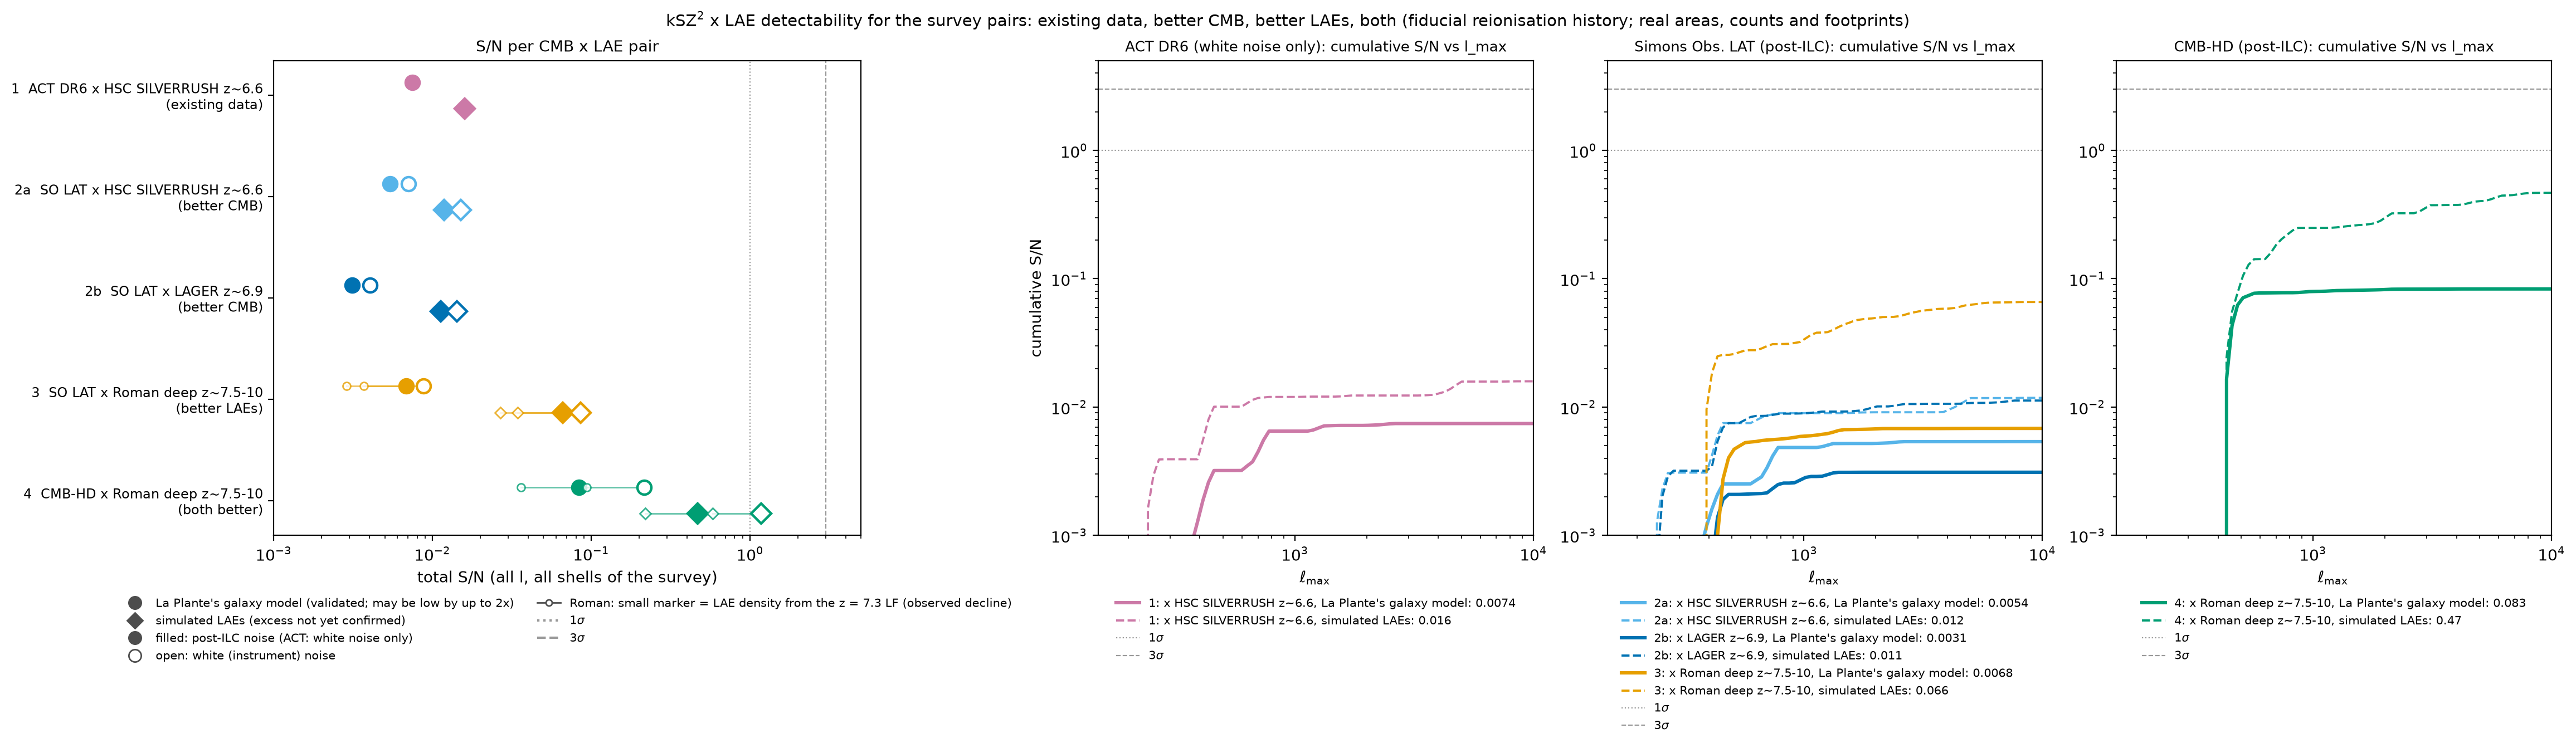

Source data for this figure (header and first rows):
pair, cmb, lae_survey, signal, shells_z, area_deg2, LAEs_per_deg2, b_survey, SN, area_for_3sigma_deg2
1, ACT DR6 (white noise), HSC SILVERRUSH (NB816+NB921), La Plante's galaxy model (validated), 6.6, 21.0, 41, 6.5, 0.0074, 3.41e+06  (> whole sky)
1, ACT DR6 (white noise), HSC SILVERRUSH (NB816+NB921), simulated LAEs (excess not yet confirmed…, 6.6, 21.0, 41, 6.5, 0.0159, 7.5e+05  (> whole sky)
2a, SO (post-ILC), HSC SILVERRUSH (NB816+NB921), La Plante's galaxy model (validated), 6.6, 21.0, 41, 6.5, 0.0054, 6.54e+06  (> whole sky)
2a, SO (post-ILC), HSC SILVERRUSH (NB816+NB921), simulated LAEs (excess not yet confirmed…, 6.6, 21.0, 41, 6.5, 0.0118, 1.36e+06  (> whole sky)
2a, SO (white noise), HSC SILVERRUSH (NB816+NB921), La Plante's galaxy model (validated), 6.6, 21.0, 41, 6.5, 0.007, 3.81e+06  (> whole sky)
2a, SO (white noise), HSC SILVERRUSH (NB816+NB921), simulated LAEs (excess not yet confirmed…, 6.6, 21.0, 41, 6.5, 0.015, 8.37e+05  (> whole sky)
2b, SO (post-ILC), LAGER (DECam NB964), La Plante's galaxy model (validated), 6.9, 10.19, 17, 6.1, 0.0031, 9.52e+06  (> whole sky)
2b, SO (post-ILC), LAGER (DECam NB964), simulated LAEs (excess not yet confirmed…, 6.9, 10.19, 17, 6.1, 0.0112, 7.26e+05  (> whole sky)
2b, SO (white noise), LAGER (DECam NB964), La Plante's galaxy model (validated), 6.9, 10.19, 17, 6.1, 0.004, 5.6e+06  (> whole sky)
2b, SO (white noise), LAGER (DECam NB964), simulated LAEs (excess not yet confirmed…, 6.9, 10.19, 17, 6.1, 0.0143, 4.51e+05  (> whole sky)
3, SO (post-ILC), Roman grism deep z=7.5-10, no evolution …, La Plante's galaxy model (validated), 8 9 9.75, 1.0, 124 112 52, 7.8 8.3 8.7, 0.0068, 1.94e+05  (> whole sky)
3, SO (post-ILC), Roman grism deep z=7.5-10, no evolution …, simulated LAEs (excess not yet confirmed…, 8 9 9.75, 1.0, 124 112 52, 7.8 8.3 8.7, 0.0659, 2.07e+03
3, SO (white noise), Roman grism deep z=7.5-10, no evolution …, La Plante's galaxy model (validated), 8 9 9.75, 1.0, 124 112 52, 7.8 8.3 8.7, 0.0088, 1.16e+05  (> whole sky)
3, SO (white noise), Roman grism deep z=7.5-10, no evolution …, simulated LAEs (excess not yet confirmed…, 8 9 9.75, 1.0, 124 112 52, 7.8 8.3 8.7, 0.0855, 1.23e+03
3, SO (post-ILC), Roman grism deep z=7.5-10, LF as observe…, La Plante's galaxy model (validated), 8 9 9.75, 1.0, 11 10 5, 9.6 10.2 10.6, 0.0029, 1.09e+06  (> whole sky)
3, SO (post-ILC), Roman grism deep z=7.5-10, LF as observe…, simulated LAEs (excess not yet confirmed…, 8 9 9.75, 1.0, 11 10 5, 9.6 10.2 10.6, 0.0267, 1.27e+04
3, SO (white noise), Roman grism deep z=7.5-10, LF as observe…, La Plante's galaxy model (validated), 8 9 9.75, 1.0, 11 10 5, 9.6 10.2 10.6, 0.0037, 6.56e+05  (> whole sky)
3, SO (white noise), Roman grism deep z=7.5-10, LF as observe…, simulated LAEs (excess not yet confirmed…, 8 9 9.75, 1.0, 11 10 5, 9.6 10.2 10.6, 0.0342, 7.68e+03
4, CMB-HD (post-ILC), Roman grism deep z=7.5-10, no evolution …, La Plante's galaxy model (validated), 8 9 9.75, 1.0, 124 112 52, 7.8 8.3 8.7, 0.0833, 1.3e+03
4, CMB-HD (post-ILC), Roman grism deep z=7.5-10, no evolution …, simulated LAEs (excess not yet confirmed…, 8 9 9.75, 1.0, 124 112 52, 7.8 8.3 8.7, 0.4678, 41.1
4, CMB-HD (white noise), Roman grism deep z=7.5-10, no evolution …, La Plante's galaxy model (validated), 8 9 9.75, 1.0, 124 112 52, 7.8 8.3 8.7, 0.2156, 194
4, CMB-HD (white noise), Roman grism deep z=7.5-10, no evolution …, simulated LAEs (excess not yet confirmed…, 8 9 9.75, 1.0, 124 112 52, 7.8 8.3 8.7, 1.171, 6.56
4, CMB-HD (post-ILC), Roman grism deep z=7.5-10, LF as observe…, La Plante's galaxy model (validated), 8 9 9.75, 1.0, 11 10 5, 9.6 10.2 10.6, 0.0361, 6.9e+03
4, CMB-HD (post-ILC), Roman grism deep z=7.5-10, LF as observe…, simulated LAEs (excess not yet confirmed…, 8 9 9.75, 1.0, 11 10 5, 9.6 10.2 10.6, 0.2179, 190
4, CMB-HD (white noise), Roman grism deep z=7.5-10, LF as observe…, La Plante's galaxy model (validated), 8 9 9.75, 1.0, 11 10 5, 9.6 10.2 10.6, 0.0933, 1.03e+03
4, CMB-HD (white noise), Roman grism deep z=7.5-10, LF as observe…, simulated LAEs (excess not yet confirmed…, 8 9 9.75, 1.0, 11 10 5, 9.6 10.2 10.6, 0.5817, 26.6
